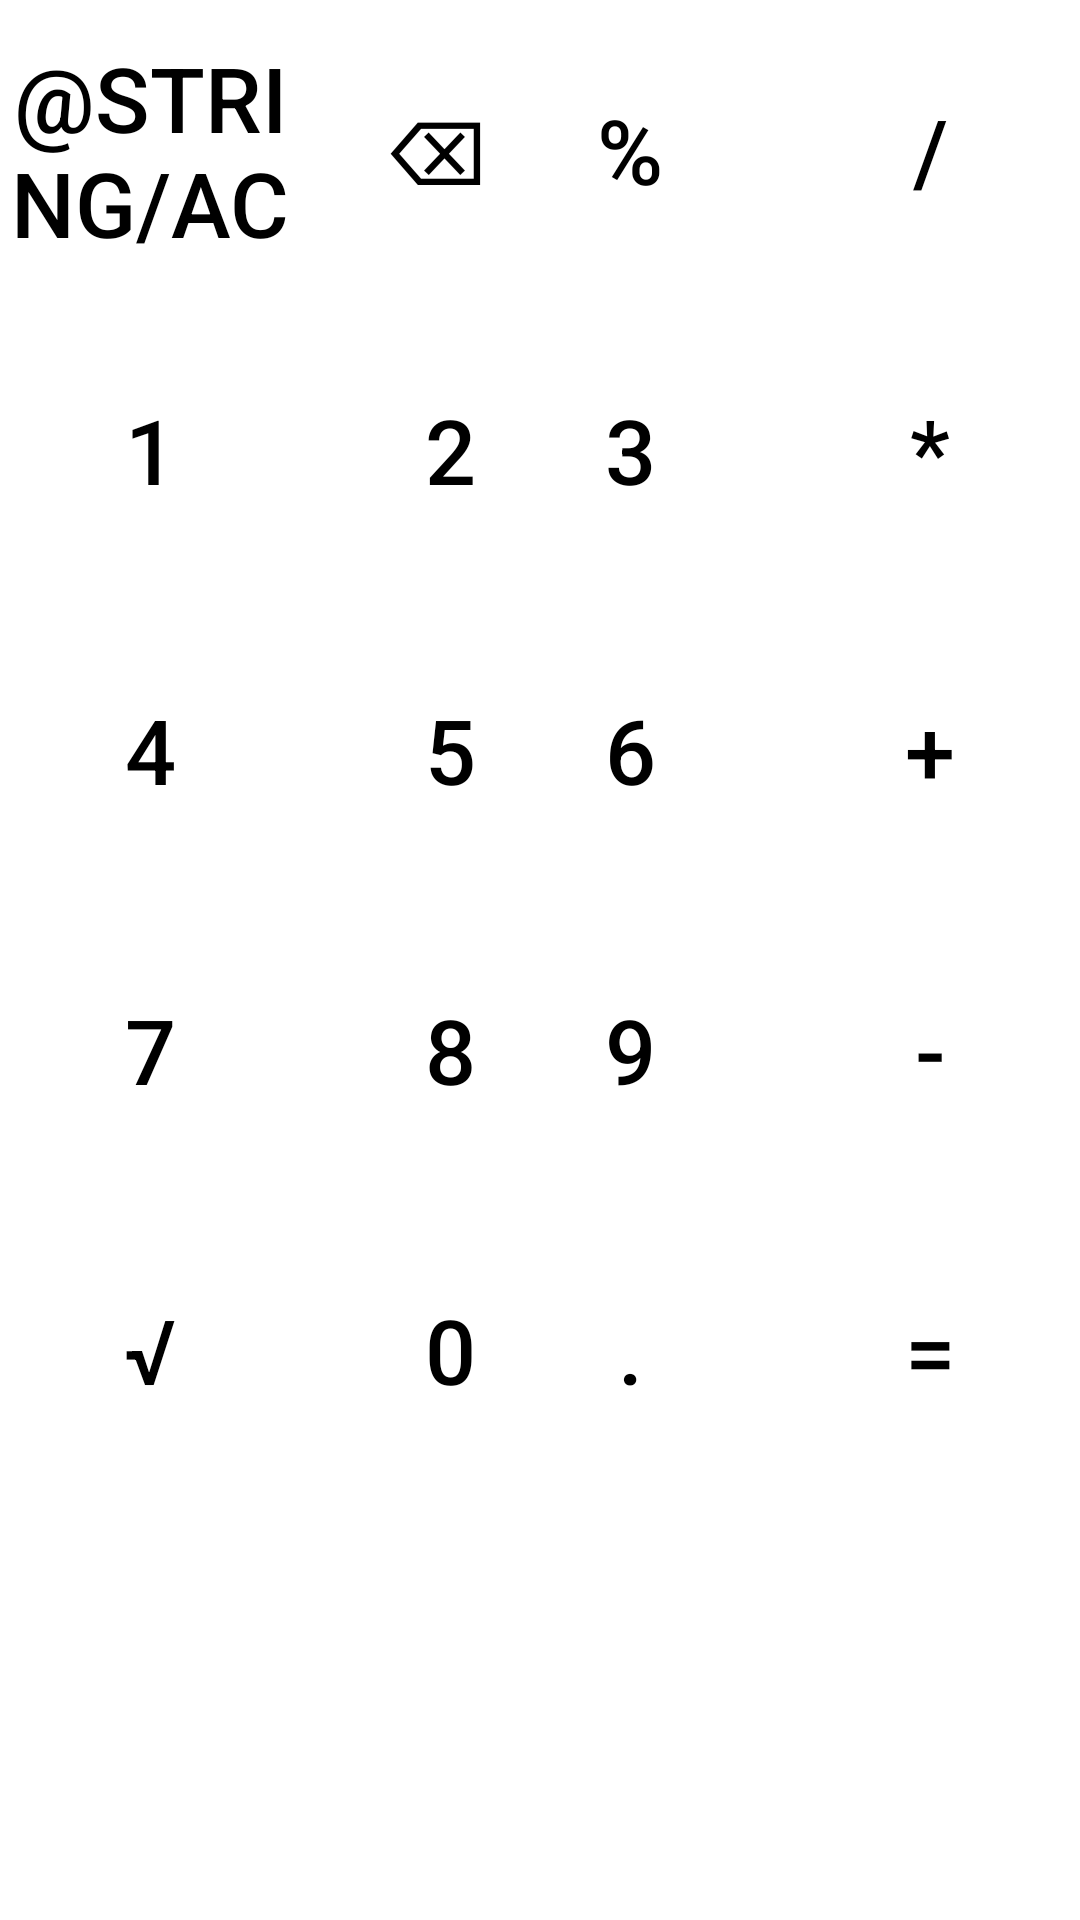

The Android layout XML behind this screen, and the referenced resources:
<!-- AndroidManifest.xml: application theme Theme.Сalculator -->
<!-- res/layout/activity_buttons.xml -->
<?xml version="1.0" encoding="utf-8"?>
<androidx.constraintlayout.widget.ConstraintLayout
    xmlns:android="http://schemas.android.com/apk/res/android"
    xmlns:app="http://schemas.android.com/apk/res-auto"
    xmlns:tools="http://schemas.android.com/tools"
    android:layout_width="match_parent"
    android:layout_height="match_parent">

    <androidx.appcompat.widget.AppCompatButton
        android:id="@+id/delete_text"
        android:layout_width="100dp"
        android:layout_height="100dp"
        android:background="@android:color/transparent"
        android:textColor="@color/black"
        android:textSize="30sp"
        android:text="@string/ac"
        app:layout_constraintStart_toStartOf="parent"
        app:layout_constraintTop_toTopOf="parent" />
    <androidx.appcompat.widget.AppCompatButton
        android:id="@+id/delete_one_element"
        android:layout_width="100dp"
        android:layout_height="100dp"
        android:text="⌫"
        android:translationX="-5dp"
        android:textColor="@color/black"
        android:textSize="30sp"
        android:background="@android:color/transparent"
        app:layout_constraintStart_toEndOf="@+id/delete_text"
        app:layout_constraintTop_toTopOf="parent" />

    <androidx.appcompat.widget.AppCompatButton
        android:id="@+id/percent"
        android:layout_width="100dp"
        android:layout_height="100dp"
        android:background="@android:color/transparent"
        android:text="%"
        android:textColor="@color/black"
        android:textSize="30sp"
        app:layout_constraintEnd_toStartOf="@+id/divide"
        app:layout_constraintTop_toTopOf="parent" />

    <androidx.appcompat.widget.AppCompatButton
        android:id="@+id/divide"
        android:layout_width="100dp"
        android:layout_height="100dp"
        android:background="@android:color/transparent"
        android:text="/"
        android:textColor="@color/black"
        android:textSize="30sp"
        app:layout_constraintEnd_toEndOf="parent"
        app:layout_constraintTop_toTopOf="parent" />

    <androidx.appcompat.widget.AppCompatButton
        android:id="@+id/button1"
        android:layout_width="100dp"
        android:layout_height="100dp"
        android:background="@android:color/transparent"
        android:textColor="@color/black"
        android:textSize="30sp"
        android:text="1"
        app:layout_constraintStart_toStartOf="parent"
        app:layout_constraintTop_toBottomOf="@+id/delete_text" />

    <androidx.appcompat.widget.AppCompatButton
        android:id="@+id/button2"
        android:layout_width="100dp"
        android:layout_height="100dp"
        android:background="@android:color/transparent"
        android:textColor="@color/black"
        android:textSize="30sp"
        android:text="2"
        app:layout_constraintStart_toEndOf="@+id/button1"
        app:layout_constraintTop_toBottomOf="@+id/delete_one_element" />

    <androidx.appcompat.widget.AppCompatButton
        android:id="@+id/button3"
        android:layout_width="100dp"
        android:layout_height="100dp"
        android:background="@android:color/transparent"
        android:text="3"
        android:textColor="@color/black"
        android:textSize="30sp"
        app:layout_constraintEnd_toStartOf="@+id/multiply"
        app:layout_constraintTop_toBottomOf="@+id/percent" />

    <androidx.appcompat.widget.AppCompatButton
        android:id="@+id/multiply"
        android:layout_width="100dp"
        android:layout_height="100dp"
        android:background="@android:color/transparent"
        android:text="*"
        android:textColor="@color/black"
        android:textSize="30sp"
        app:layout_constraintEnd_toEndOf="parent"
        app:layout_constraintTop_toBottomOf="@+id/divide" />

    <androidx.appcompat.widget.AppCompatButton
        android:id="@+id/button4"
        android:layout_width="100dp"
        android:layout_height="100dp"
        android:background="@android:color/transparent"
        android:text="4"
        android:textColor="@color/black"
        android:textSize="30sp"
        app:layout_constraintStart_toStartOf="parent"
        app:layout_constraintTop_toBottomOf="@+id/button1" />

    <androidx.appcompat.widget.AppCompatButton
        android:id="@+id/button5"
        android:layout_width="100dp"
        android:layout_height="100dp"
        android:background="@android:color/transparent"
        android:text="5"
        android:textColor="@color/black"
        android:textSize="30sp"
        app:layout_constraintStart_toEndOf="@+id/button4"
        app:layout_constraintTop_toBottomOf="@+id/button2" />

    <androidx.appcompat.widget.AppCompatButton
        android:id="@+id/button6"
        android:layout_width="100dp"
        android:layout_height="100dp"
        android:background="@android:color/transparent"
        android:text="6"
        android:textColor="@color/black"
        android:textSize="30sp"
        app:layout_constraintEnd_toStartOf="@+id/fold"
        app:layout_constraintTop_toBottomOf="@+id/button3" />

    <androidx.appcompat.widget.AppCompatButton
        android:id="@+id/fold"
        android:layout_width="100dp"
        android:layout_height="100dp"
        android:background="@android:color/transparent"
        android:text="+"
        android:textColor="@color/black"
        android:textSize="30sp"
        app:layout_constraintEnd_toEndOf="parent"
        app:layout_constraintTop_toBottomOf="@+id/multiply" />

    <androidx.appcompat.widget.AppCompatButton
        android:id="@+id/button7"
        android:layout_width="100dp"
        android:layout_height="100dp"
        android:background="@android:color/transparent"
        android:text="7"
        android:textColor="@color/black"
        android:textSize="30sp"
        app:layout_constraintStart_toStartOf="parent"
        app:layout_constraintTop_toBottomOf="@+id/button4" />

    <androidx.appcompat.widget.AppCompatButton
        android:id="@+id/button8"
        android:layout_width="100dp"
        android:layout_height="100dp"
        android:background="@android:color/transparent"
        android:text="8"
        android:textColor="@color/black"
        android:textSize="30sp"
        app:layout_constraintStart_toEndOf="@+id/button7"
        app:layout_constraintTop_toBottomOf="@+id/button5" />

    <androidx.appcompat.widget.AppCompatButton
        android:id="@+id/button9"
        android:layout_width="100dp"
        android:layout_height="100dp"
        android:background="@android:color/transparent"
        android:text="9"
        android:textColor="@color/black"
        android:textSize="30sp"
        app:layout_constraintEnd_toStartOf="@+id/subtract"
        app:layout_constraintTop_toBottomOf="@+id/button6" />

    <androidx.appcompat.widget.AppCompatButton
        android:id="@+id/subtract"
        android:layout_width="100dp"
        android:layout_height="100dp"
        android:background="@android:color/transparent"
        android:text="-"
        android:textColor="@color/black"
        android:textSize="30sp"
        app:layout_constraintEnd_toEndOf="parent"
        app:layout_constraintTop_toBottomOf="@+id/fold" />

    <androidx.appcompat.widget.AppCompatButton
        android:id="@+id/sqrt"
        android:layout_width="100dp"
        android:layout_height="100dp"
        android:background="@android:color/transparent"
        android:text="√"
        android:textColor="@color/black"
        android:textSize="30sp"
        app:layout_constraintStart_toStartOf="parent"
        app:layout_constraintTop_toBottomOf="@+id/button7" />


    <androidx.appcompat.widget.AppCompatButton
        android:id="@+id/button0"
        android:layout_width="100dp"
        android:layout_height="100dp"
        android:background="@android:color/transparent"
        android:text="0"
        android:textColor="@color/black"
        android:textSize="30sp"
        app:layout_constraintStart_toEndOf="@id/sqrt"
        app:layout_constraintTop_toBottomOf="@+id/button8" />

    <androidx.appcompat.widget.AppCompatButton
        android:id="@+id/comma"
        android:layout_width="100dp"
        android:layout_height="100dp"
        android:background="@android:color/transparent"
        android:text="."
        android:textColor="@color/black"
        android:textSize="30sp"
        app:layout_constraintEnd_toStartOf="@+id/equals"
        app:layout_constraintTop_toBottomOf="@+id/button8" />

    <androidx.appcompat.widget.AppCompatButton
        android:id="@+id/equals"
        android:layout_width="100dp"
        android:layout_height="100dp"
        android:background="@android:color/transparent"
        android:text="="
        android:textColor="@color/black"
        android:textSize="30sp"
        app:layout_constraintEnd_toEndOf="parent"
        app:layout_constraintTop_toBottomOf="@+id/subtract" />

</androidx.constraintlayout.widget.ConstraintLayout>
<!-- resources referenced by this layout -->
<resources>
  <color name="black">#FF000000</color>
  <style name="Theme.Сalculator" parent="Theme.MaterialComponents.DayNight.NoActionBar">
          
          <item name="colorPrimary">@color/white</item>
          <item name="colorPrimaryVariant">@color/white</item>
          <item name="colorOnPrimary">@color/white</item>
          
          <item name="colorSecondary">@color/white</item>
          <item name="colorSecondaryVariant">@color/white</item>
          <item name="colorOnSecondary">@color/white</item>
          
          <item name="android:statusBarColor" tools:targetApi="l">?attr/colorPrimaryVariant</item>
          
      </style>
  <color name="white">#FFFFFFFF</color>
</resources>
